Run: headless pygame with SDL's dummy video driver; simulated clock (each Clock.tick advances the game by its frame time, no real sleeping); random seed 0; keys injected as events and as key.get_pressed() state; mouse plan: one left click at the window centre at the start of phase 2, then a move to the lower-right quarter at the start of phase 3.
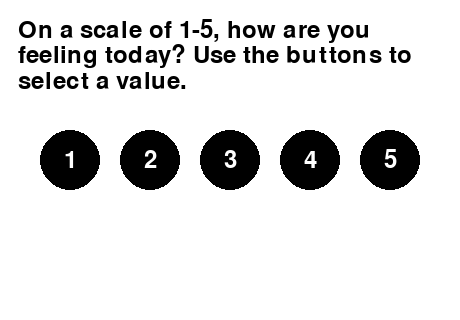
Frame 1 of 4 · flips 1–60 · no input
Frame 2 of 4 · flips 61–180 · clicked the window centre · tapped SPACE, RETURN · held RIGHT (→), D · screen unchanged from frame 1, image omitted
Frame 3 of 4 · flips 181–300 · moved the mouse to the lower-right quarter · held DOWN (↓), S · screen unchanged from frame 2, image omitted
Frame 4 of 4 · flips 301–420 · held LEFT (←), A, UP (↑), W · screen unchanged from frame 3, image omitted

The pygame program that drew these frames:

# Makeathon 2024 project
# Utku, Sid, Andrew, Ethan

import pygame
import sys

pygame.init()

width, height = 460, 320
padding = 18
safe_width = width - 2 * padding
safe_height = height - 2 * padding
screen = pygame.display.set_mode((width, height))
pygame.display.set_caption("Makeathon 2024")

text_area = (padding, padding, safe_width, safe_height * 0.5)

WHITE = (255, 255, 255)
BLACK = (0, 0, 0)
RED = (255, 0, 0)
GREEN = (0, 255, 0)
BLUE = (0, 0, 255)

font = pygame.font.SysFont(None, 36)

buttons = [1,2,3,4,5]
clicked = [False for button in buttons]
button_radius = 30
button_spacing = 20
button_y = padding + safe_height * 0.5

def render_text_with_wrap(text, font, color, rect, surface):
    words = text.split(' ')
    wrapped_lines = []
    line = ''
    for word in words:
        test_line = line + word + ' '
        if font.size(test_line)[0] <= rect.width:
            line = test_line
        else:
            wrapped_lines.append(line)
            line = word + ' '
    wrapped_lines.append(line)

    y = rect.top
    for wrapped_line in wrapped_lines:
        rendered_line = font.render(wrapped_line, True, color)
        surface.blit(rendered_line, (rect.left, y))
        y += font.size(wrapped_line)[1]

def draw_buttons(buttons):
    button_positions = []
    total_button_width = len(buttons) * (button_radius * 2 + button_spacing) - button_spacing
    x_start = (width - total_button_width) / 2 + button_radius
    for i, button in enumerate(buttons):
        x = x_start + (button_radius * 2 + button_spacing) * i
        pygame.draw.circle(screen, GREEN if clicked[i] else BLACK, (x, button_y), button_radius)
        text = font.render(str(button), True, WHITE)
        text_rect = text.get_rect(center=(x, button_y))
        screen.blit(text, text_rect)
        button_positions.append((x, button_y))
    return button_positions

def check_click_button(button_positions, mouse_pos, mouse_down):
    for i, pos in enumerate(button_positions):
        x, y = pos
        distance = ((mouse_pos[0] - x)**2 + (mouse_pos[1] - y)**2) ** 0.5
        if distance <= button_radius:
            if mouse_down:
                clicked[i] = True
            else:
                clicked[i] = False

running = True
while running:
    for event in pygame.event.get():
        if event.type == pygame.QUIT:
            running = False
        elif event.type == pygame.MOUSEBUTTONDOWN:
            mouse_pos = pygame.mouse.get_pos()
            check_click_button(button_positions, mouse_pos, True)
        elif event.type == pygame.MOUSEBUTTONUP:
            mouse_pos = pygame.mouse.get_pos()
            check_click_button(button_positions, mouse_pos, False)

    screen.fill(WHITE)

    text = "On a scale of 1-5, how are you feeling today? Use the buttons to select a value."
    render_text_with_wrap(text, font, BLACK, pygame.Rect(text_area), screen)

    button_positions = draw_buttons(buttons)

    pygame.display.flip()

pygame.quit()
sys.exit()
